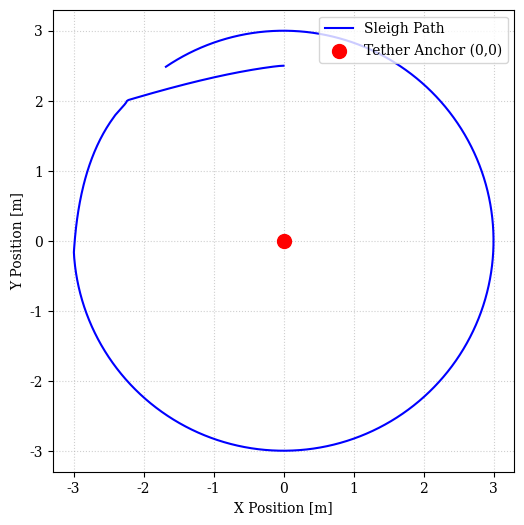
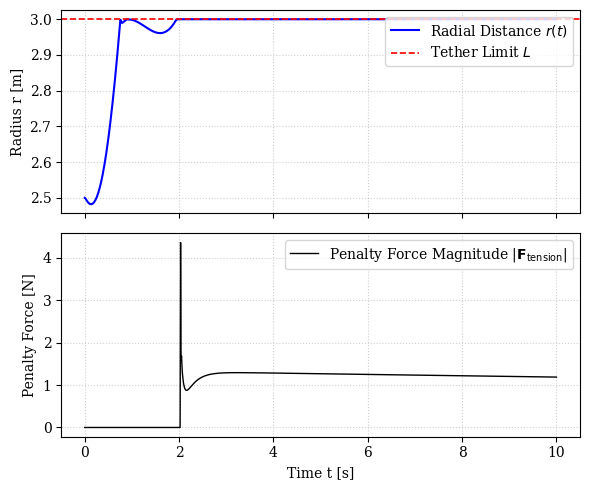
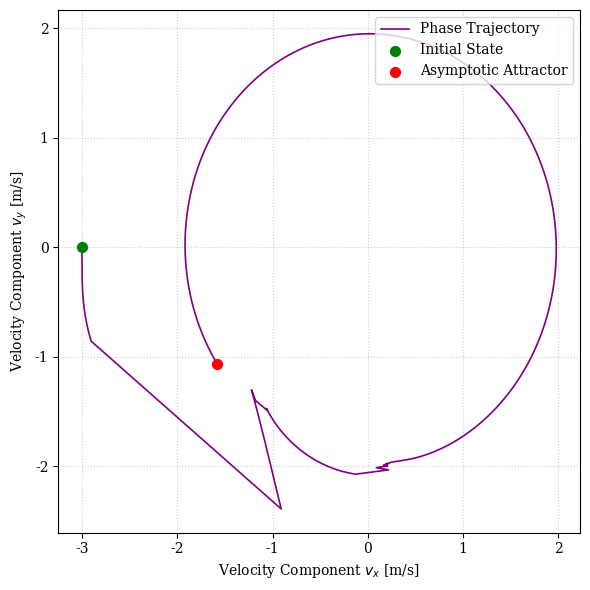
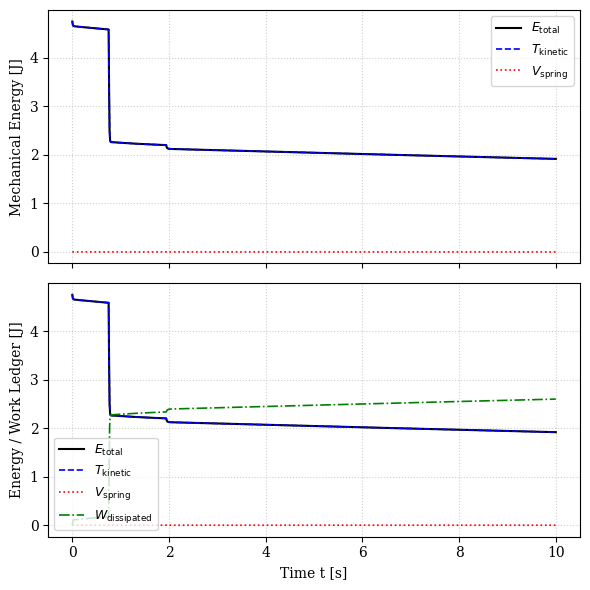

Python code for these plots, in order:
import matplotlib.pyplot as plt
import numpy as np
from scipy.integrate import solve_ivp, cumulative_trapezoid


m = 1.0
I = 0.5
L_tether = 3.0
anchor = np.array([0.0, 0.0])


b_parallel = 0.01
b_perp = 50.0


r_f = np.array([0.5, -0.5])


k_spring = 1000000.0
c_damper = 500.0


def sleigh_physics(t, state):
    X, Y, theta, Vx, Vy, Omega = state

    c, s = np.cos(theta), np.sin(theta)
    R = np.array([[c, -s], [s, c]])

    e_para = np.array([c, s])
    e_perp = np.array([-s, c])

    r_com = np.array([X, Y])
    v_com = np.array([Vx, Vy])


    rf_global = R @ r_f
    v_f = v_com + Omega * np.array([-rf_global[1], rf_global[0]])


    F_d_para = -b_parallel * np.dot(v_f, e_para) * e_para
    F_d_perp = -b_perp * np.dot(v_f, e_perp) * e_perp
    F_drag = F_d_para + F_d_perp


    tau_drag = rf_global[0] * F_drag[1] - rf_global[1] * F_drag[0]


    r_vec = r_com - anchor
    r_dist = np.linalg.norm(r_vec)
    F_tension = np.array([0.0, 0.0])

    if r_dist > L_tether:
        r_unit = r_vec / r_dist
        r_dot = np.dot(v_com, r_unit)

        magnitude = k_spring * (r_dist - L_tether) + c_damper * max(0, r_dot)
        F_tension = -magnitude * r_unit


    F_total = F_drag + F_tension
    ax = F_total[0] / m
    ay = F_total[1] / m
    alpha = tau_drag / I

    return [Vx, Vy, Omega, ax, ay, alpha]


state0 = [0.0, 2.5, 0.0, -3.0, 0.0, 1.0]
t_span = (0, 10)
t_eval = np.linspace(0, 10, 1000)

sol = solve_ivp(
    sleigh_physics, t_span, state0, t_eval=t_eval, method='Radau', rtol=1e-8, atol=1e-10
)

t = sol.t
X, Y, theta, Vx, Vy, Omega = sol.y


r = np.sqrt(X**2 + Y**2)
force_magnitude = np.zeros_like(r)
T_kinetic = 0.5 * m * (Vx**2 + Vy**2) + 0.5 * I * Omega**2
V_spring = np.zeros_like(r)
p_drag_array = np.zeros_like(r)
p_tether_damper_array = np.zeros_like(r)

for i in range(len(t)):
    pos = np.array([X[i], Y[i]])
    vel = np.array([Vx[i], Vy[i]])
    om = Omega[i]
    th = theta[i]

    c, s = np.cos(th), np.sin(th)
    R = np.array([[c, -s], [s, c]])
    e_para = np.array([c, s])
    e_perp = np.array([-s, c])

    rf_global = R @ r_f
    v_f = vel + om * np.array([-rf_global[1], rf_global[0]])

    F_d_para = -b_parallel * np.dot(v_f, e_para) * e_para
    F_d_perp = -b_perp * np.dot(v_f, e_perp) * e_perp
    F_drag = F_d_para + F_d_perp
    tau_drag = rf_global[0] * F_drag[1] - rf_global[1] * F_drag[0]


    p_drag_array[i] = np.dot(F_drag, vel) + tau_drag * om

    r_vec = pos - anchor
    r_dist = np.linalg.norm(r_vec)
    if r_dist > L_tether:
        r_unit = r_vec / r_dist
        r_dot = np.dot(vel, r_unit)
        mag = k_spring * (r_dist - L_tether) + c_damper * max(0, r_dot)
        force_magnitude[i] = mag
        V_spring[i] = 0.5 * k_spring * (r_dist - L_tether)**2

        if r_dot > 0:
            p_tether_damper_array[i] = -c_damper * (r_dot**2)


W_drag = -cumulative_trapezoid(p_drag_array, t, initial=0)
W_tether_damper = -cumulative_trapezoid(p_tether_damper_array, t, initial=0)
W_dissipated_total = W_drag + W_tether_damper

E_total = T_kinetic + V_spring


plt.rc('text', usetex=False)
plt.rc('font', family='serif')


fig1, ax = plt.subplots(figsize=(6, 6))
ax.plot(X, Y, label='Sleigh Path', color='b', lw=1.5)
ax.scatter([anchor[0]], [anchor[1]], color='r', s=100, label='Tether Anchor (0,0)', zorder=5)
ax.set_xlabel('X Position [m]')
ax.set_ylabel('Y Position [m]')
ax.grid(True, linestyle=':', alpha=0.6)
ax.legend(loc='upper right')
ax.set_aspect('equal')
plt.savefig('figure1_trajectory.pdf', format='pdf', bbox_inches='tight')
plt.show()


fig2, (ax1, ax2) = plt.subplots(2, 1, figsize=(6, 5), sharex=True)
ax1.plot(t, r, color='b', lw=1.5, label=r'Radial Distance $r(t)$')
ax1.axhline(y=L_tether, color='r', linestyle='--', lw=1.2, label=r'Tether Limit $L$')
ax1.set_ylabel('Radius r [m]')
ax1.grid(True, linestyle=':', alpha=0.6)
ax1.legend(loc='upper right', frameon=True)

ax2.plot(t, force_magnitude, color='k', lw=1.0, label=r'Penalty Force Magnitude $|\mathbf{F}_{\mathrm{tension}}|$')
ax2.set_ylabel('Penalty Force [N]')
ax2.set_xlabel('Time t [s]')
ax2.grid(True, linestyle=':', alpha=0.6)
ax2.legend(loc='upper right', frameon=True)
plt.tight_layout()
plt.savefig('figure2_tethersnap.pdf', format='pdf', bbox_inches='tight')
plt.show()


fig3, ax = plt.subplots(figsize=(6, 6))
ax.plot(Vx, Vy, color='purple', lw=1.2, label='Phase Trajectory')
ax.scatter([Vx[0]], [Vy[0]], color='green', s=50, zorder=5, label='Initial State')
ax.scatter([Vx[-1]], [Vy[-1]], color='red', s=50, zorder=5, label='Asymptotic Attractor')
ax.set_xlabel(r'Velocity Component $v_x$ [m/s]')
ax.set_ylabel(r'Velocity Component $v_y$ [m/s]')
ax.grid(True, linestyle=':', alpha=0.6)
ax.legend(loc='upper right', frameon=True)
plt.tight_layout()
plt.savefig('figure3_phasespace.pdf', format='pdf', bbox_inches='tight')
plt.show()


fig4, (ax1, ax2) = plt.subplots(2, 1, figsize=(6, 6), sharex=True)
ax1.plot(t, E_total, color='black', lw=1.5, label=r'$E_{\mathrm{total}}$')
ax1.plot(t, T_kinetic, color='blue', lw=1.2, linestyle='--', label=r'$T_{\mathrm{kinetic}}$')
ax1.plot(t, V_spring, color='red', lw=1.2, linestyle=':', label=r'$V_{\mathrm{spring}}$')
ax1.set_ylabel('Mechanical Energy [J]')
ax1.grid(True, linestyle=':', alpha=0.6)
ax1.legend(loc='upper right', frameon=True, fontsize=9.0)

ax2.plot(t, E_total, color='black', lw=1.5, label=r'$E_{\mathrm{total}}$')
ax2.plot(t, T_kinetic, color='blue', lw=1.2, linestyle='--', label=r'$T_{\mathrm{kinetic}}$')
ax2.plot(t, V_spring, color='red', lw=1.2, linestyle=':', label=r'$V_{\mathrm{spring}}$')
ax2.plot(t, W_dissipated_total, color='green', lw=1.2, linestyle='-.', label=r'$W_{\mathrm{dissipated}}$')
ax2.set_xlabel('Time t [s]')
ax2.set_ylabel('Energy / Work Ledger [J]')
ax2.grid(True, linestyle=':', alpha=0.6)
ax2.legend(loc='lower left', frameon=True, fontsize=9.0)
plt.tight_layout()
plt.savefig('figure4_energyledger.pdf', format='pdf', bbox_inches='tight')
plt.show()


max_penetration = np.max(r[r > L_tether] - L_tether) if np.any(r > L_tether) else 0.0
print(f"Maximum radial penetration: {max_penetration:.6f} m")
